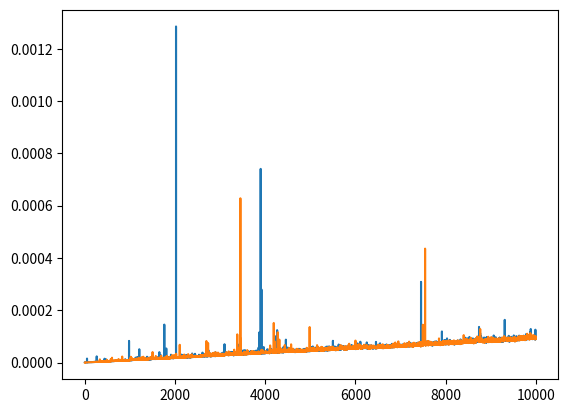

Here is the Python script that generated this plot:
from timeit import default_timer
import matplotlib.pyplot as plt
from random import randint
from tqdm import tqdm


def getmini_iterative(l,base_mini):
    for i in l:
        if i < base_mini:
            base_mini = i
    return base_mini



def getmini_recursive(l,base_mini):
    if len(l) <= 1:
        return base_mini
    else:
        if base_mini < l[0]:
            return getmini_recursive(l[1:],base_mini)
        else:
            base_mini = l[0]
            return getmini_recursive(l[1:],base_mini)



def get_data(n):
    L = [ randint(0,10) for x in range(n)]
    mini = L[0]

    start1 = default_timer()
    Resultat_iterative = getmini_iterative(L, mini)
    duration1 = default_timer() - start1

    start2 = default_timer()
    Resultat_recursive = getmini_iterative(L, mini)
    duration2 = default_timer() - start2

    """print({
        "iterative":[
            Resultat_iterative,
            duration1
        ],
        "recursive":[
            Resultat_recursive,
            duration2
        ]
    })"""
    return {
        "iterative":[
            Resultat_iterative,
            duration1
        ],
        "recursive":[
            Resultat_recursive,
            duration2
        ]
    }

dataIterative = []
dataRecursive = []
x = 0
for i in tqdm(range(10000)):
    x+=1
    r = get_data(x)
    dataIterative.append(r["iterative"][1])
    dataRecursive.append(r["recursive"][1])


plt.plot(dataIterative)
plt.plot(dataRecursive)
plt.show()
plt.savefig('recursive_VS_iterative.png')
